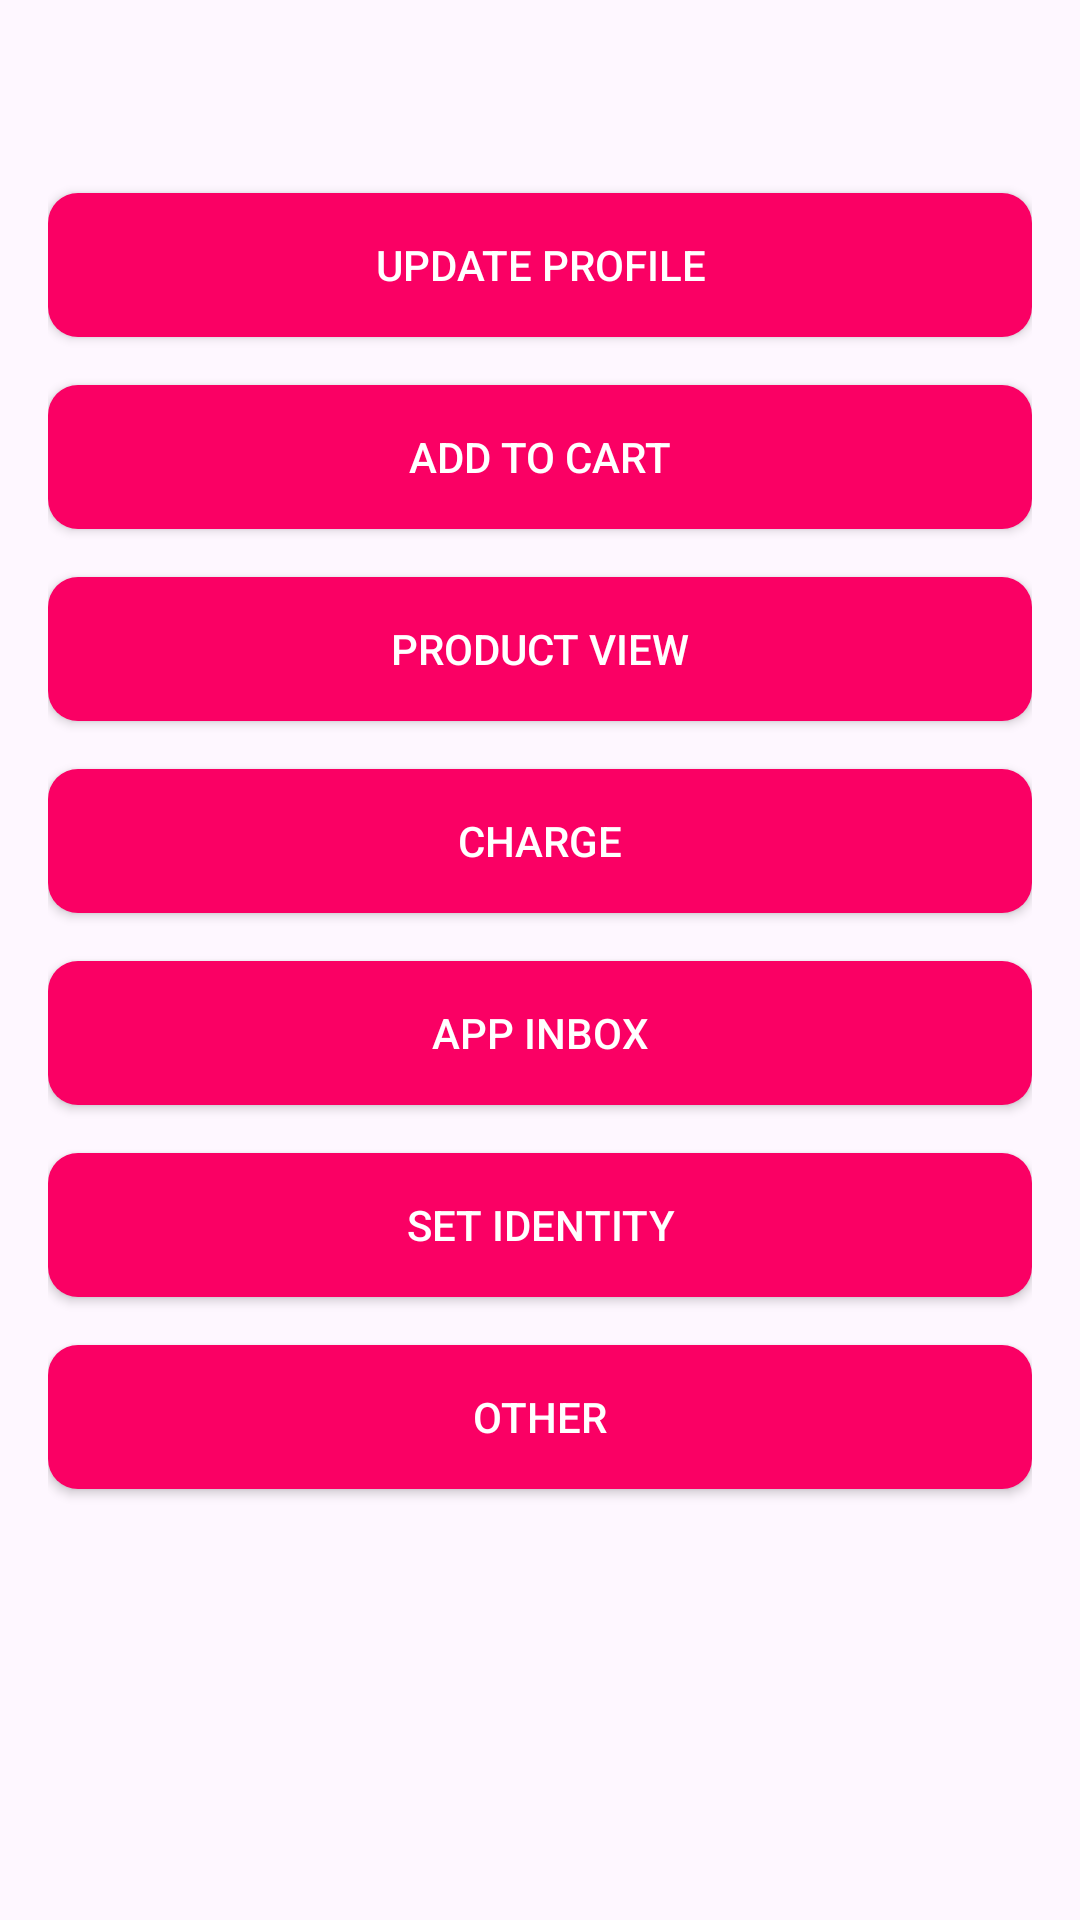

Produce the Android XML layout that renders to this screen, including the resource entries it uses.
<!-- AndroidManifest.xml: application theme Theme.TestingFeatures -->
<!-- res/layout/activity_main_page.xml -->
<?xml version="1.0" encoding="utf-8"?>
<LinearLayout xmlns:android="http://schemas.android.com/apk/res/android"
    xmlns:tools="http://schemas.android.com/tools"
    android:layout_width="match_parent"
    android:layout_height="match_parent"
    android:orientation="vertical"
    android:padding="16dp"
    tools:context=".MainPageActivity">

    <TextView
        android:id="@+id/welcome_message_text"
        android:layout_width="wrap_content"
        android:layout_height="wrap_content"
        android:textSize="24sp"
        android:textStyle="bold"
        android:layout_marginBottom="16dp"/>

    
    <Button
        android:id="@+id/update_profile_button"
        android:layout_width="match_parent"
        android:layout_height="wrap_content"
        android:text="Update Profile"
        android:textColor="#ffffff"
        android:background="@drawable/button_background"
        android:layout_marginBottom="16dp"/>

    
    <Button
        android:id="@+id/add_to_cart_button"
        android:layout_width="match_parent"
        android:layout_height="wrap_content"
        android:text="Add to Cart"
        android:textColor="#ffffff"
        android:background="@drawable/button_background"
        android:layout_marginBottom="16dp"/>

    
    <Button
        android:id="@+id/product_view_button"
        android:layout_width="match_parent"
        android:layout_height="wrap_content"
        android:text="Product View"
        android:textColor="#ffffff"
        android:background="@drawable/button_background"
        android:layout_marginBottom="16dp"/>

    
    <Button
        android:id="@+id/charge_button"
        android:layout_width="match_parent"
        android:layout_height="wrap_content"
        android:text="Charge"
        android:textColor="#ffffff"
        android:background="@drawable/button_background"
        android:layout_marginBottom="16dp"/>

    
    <Button
        android:id="@+id/app_inbox_button"
        android:layout_width="match_parent"
        android:layout_height="wrap_content"
        android:text="App Inbox"
        android:textColor="#ffffff"
        android:background="@drawable/button_background"
        android:layout_marginBottom="16dp"/>
    
    <Button
        android:id="@+id/set_identity_button"
        android:layout_width="match_parent"
        android:layout_height="wrap_content"
        android:text="Set Identity"
        android:textColor="#ffffff"
        android:background="@drawable/button_background"
        android:layout_marginBottom="16dp"/>

    
    <Button
        android:id="@+id/other_button"
        android:layout_width="match_parent"
        android:layout_height="wrap_content"
        android:text="Other"
        android:textColor="#ffffff"
        android:background="@drawable/button_background"
        android:layout_marginBottom="16dp"/>

</LinearLayout>
<!-- resources referenced by this layout -->
<resources>
  <!-- drawable button_background (drawable) -->
  <?xml version ="1.0" encoding ="utf-8"?>
  <shape xmlns:android="http://schemas.android.com/apk/res/android"
      android:shape="rectangle">
      <solid android:color="#FA0064" />
      <corners android:radius="10dp" />
  </shape>
  <style name="Theme.TestingFeatures" parent="Base.Theme.TestingFeatures" />
  <style name="Base.Theme.TestingFeatures" parent="Theme.Material3.DayNight.NoActionBar">
          
          
      </style>
</resources>
